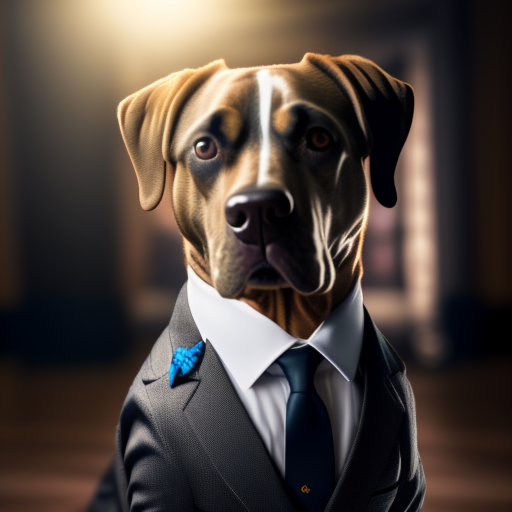
Generation parameters embedded in this image by AUTOMATIC1111 Stable Diffusion web UI or a fork of it (Forge, ...) (PNG 'parameters' text chunk):
dog wearing suit, beautiful lighting, masterpiece, cinematic composition, extremely detailed, sharp-focus
Steps: 40, Sampler: Euler a, CFG scale: 7, Seed: 3239299290, Size: 512x512, Model hash: fe2cf8a20b, Model: model-vintedois